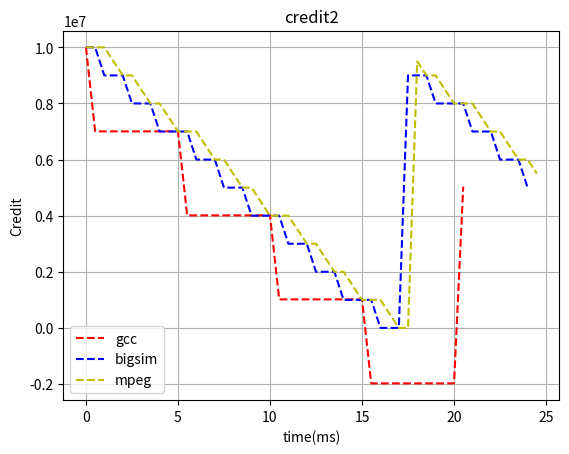

This chart was generated by the following Python code:
import sys
import numpy as np
import matplotlib.pyplot as plt

MIN_INT = -sys.maxsize
CREDIT_INIT = 10000000 # ns
CREDIT_MIN = 500000 # ns

"""
Credit for each unit is the same: MILLISECS(10)
Weight for each unit is equal to domain's weight: svc->weight = svc->sdom->weight
Weight for a domain is CSCHED2_DEFAULT_WEIGHT 256

budget for a dom is sdom->tot_budget = (CSCHED2_BDGT_REPL_PERIOD * op->u.credit2.cap)
budget for each unit is dynamic grub from buget pool of dom.
period for all the dom is the same and equal to  CSCHED2_BDGT_REPL_PERIOD 10ms

run for how long:
    1) run until the uint's credit=0
    2) run until credit ~= next unit's credit,  rt_credit = snext->credit - swait->credit;
        t = rt_credit * weight / max_weight
    3) do not expend the budget
        time = snext->budget < time ? snext->budget : time;
    4) not short than min (0.5ms) or longer than max (10ms)



"""

class Cdomain():
    def __init__(self):
        self.name = "domain"
        self.cap = cap
        self.budget = 0
        self.weight = weight
        self.period = period


class CThread():
    def __init__(self, name, weight, cap, style):
        self.name = name
        self.credit = CREDIT_INIT
        self.budget = 0
        self.cap = cap
        self.weight = weight
        self.residual = 0
        self.period = 10 #ms
        self.real= [0]
        self.credit_list = [CREDIT_INIT]
        self.style= style

    def init(self):
        self.budget = self.period * self.cap


# suppose min interval is 1ms
class CScheduler():
    def __init__(self, threads):
        self.threads = threads
        self.current = None
        self.max_weight = 0
        self.min_interv = 0.5 * 1000000 #ns

    def __find_max_weight(self):
        max_weight = 0
        for x in self.threads:
            if x.weight > max_weight:
                max_weight = x.weight
        self.max_weight = max_weight

    def __c2t(self, thread, credit):
        return credit * thread.weight / self.max_weight

    def __t2c(self, thread, t):
        return t * self.max_weight / thread.weight

    def reset_credit(self):
        for idx in range(len(self.threads)):
            if self.threads[idx].credit < 0:
                while self.threads[idx].credit < 0:
                    self.threads[idx].credit += CREDIT_INIT
            else:
                self.threads[idx].credit += CREDIT_INIT
            if self.threads[idx].credit > CREDIT_INIT + CREDIT_MIN: # 10 + 0.5 ms
                self.threads[idx].credit = CREDIT_INIT + CREDIT_MIN
            elif self.threads[idx].credit < CREDIT_MIN:
                self.threads[idx].credit = CREDIT_MIN

    def init(self):
        self.__find_max_weight()

    def context_switch(self, t):
        current = self.current
        """
        update the credit for current thread
        """
        if current is not None:
            # preemptive conditions:
            #  1. total runtime period > slice
            #  2. credit > next thread credit

            self.threads[current].credit -= self.__t2c(self.threads[current], t)
            #self.threads[current].credit -= self.__t2c(self.threads[current], t) + self.threads[current].residual
            #self.threads[current].residual = t / self.threads[current].weight
            self.threads[current].real.append(t + self.threads[current].real[-1])
            self.threads[current].credit_list.append(self.threads[current].credit)
            print(self.threads[current].name, self.threads[current].credit)

        """
        pick next runable thread
        """
        # find lowest credit
        largest = MIN_INT
        new = None
        for x in range(len(self.threads)):
            if self.threads[x].credit > largest:
                largest = self.threads[x].credit
                new = x

        """
        reset credit if next credit <= 0
        """
        if self.threads[new].credit <= 0:
            self.reset_credit()

        # find second largest credit
        sec_largest = MIN_INT
        for x in range(len(self.threads)):
            print(largest, self.threads[x].credit)
            if self.threads[x].credit > sec_largest and (self.threads[x].credit <= largest and x != new):
                sec_lowest = self.threads[x].credit

        """
        start new thread
        """
        if self.current is not None and self.current != new:
            # pick the new one
            self.threads[new].real.append(self.threads[current].real[-1])
            self.threads[new].credit_list.append(self.threads[new].credit_list[-1])


        self.current = new


        """
        caculate timer interval
        """
        t = 0
        if sec_largest != MIN_INT:
            t = self.__c2t(self.threads[self.current], largest - sec_largest)
        if t < self.min_interv:
            t = self.min_interv
        elif t > CREDIT_INIT + CREDIT_MIN:
            t = CREDIT_INIT + CREDIT_MIN

        return t


gcc = CThread('gcc', 171, 0, 'r--')
bigsim = CThread('bigsim', 512, 0, 'b--')
mpeg = CThread('mpeg', 1024, 0,  'y--')

threads = [gcc, bigsim, mpeg]
bvt = CScheduler(threads)
bvt.init()

run = 50
t= 0

for x in range(run):
    t = bvt.context_switch(t)
    print("step",t)

for x in threads:
    print(x.real)
    print(x.credit_list)
    x_axis = [a/1000000 for a in x.real]
    plt.plot(x_axis,x.credit_list,x.style,label=x.name)

plt.title('credit2')

plt.legend()
plt.grid(True)
plt.xlabel("time(ms)")
plt.ylabel("Credit")
plt.savefig('credit.png')





